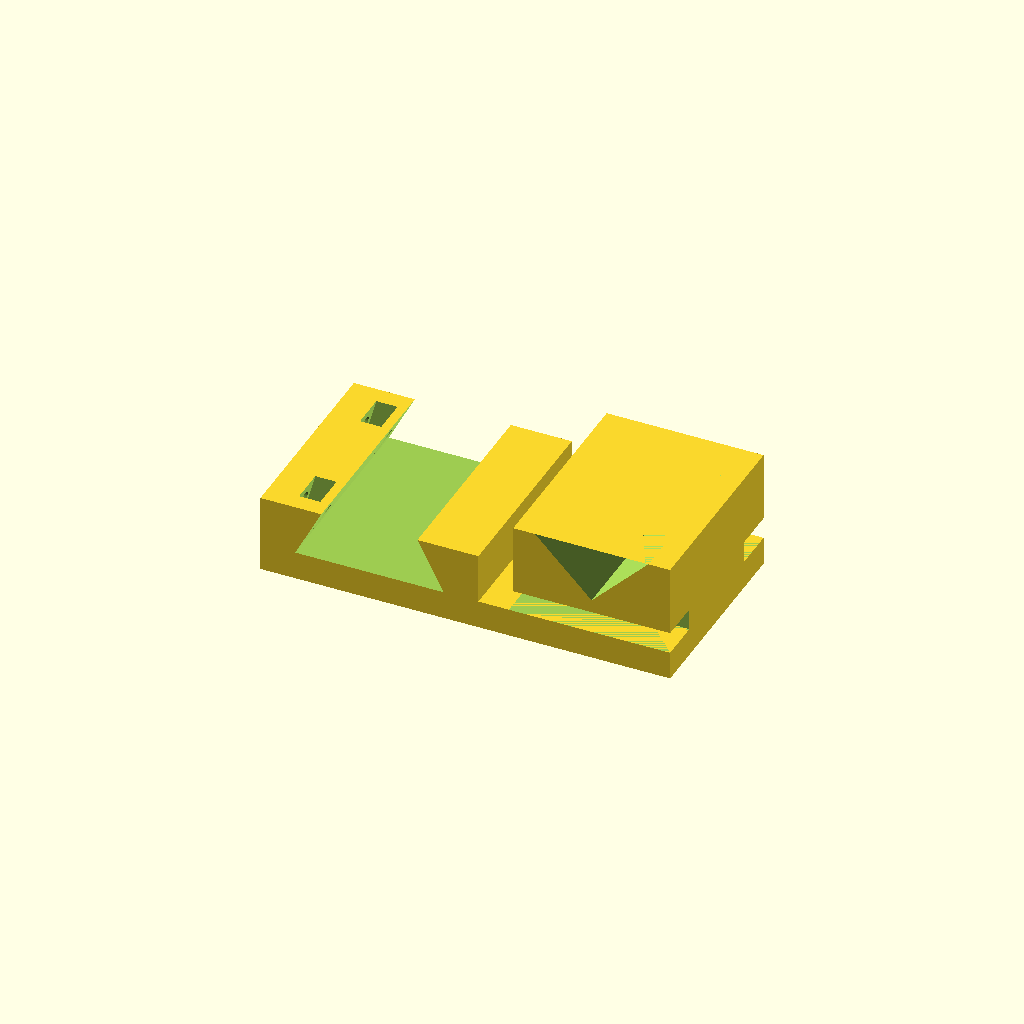
Cell 1: rendered with the file's own defaults.
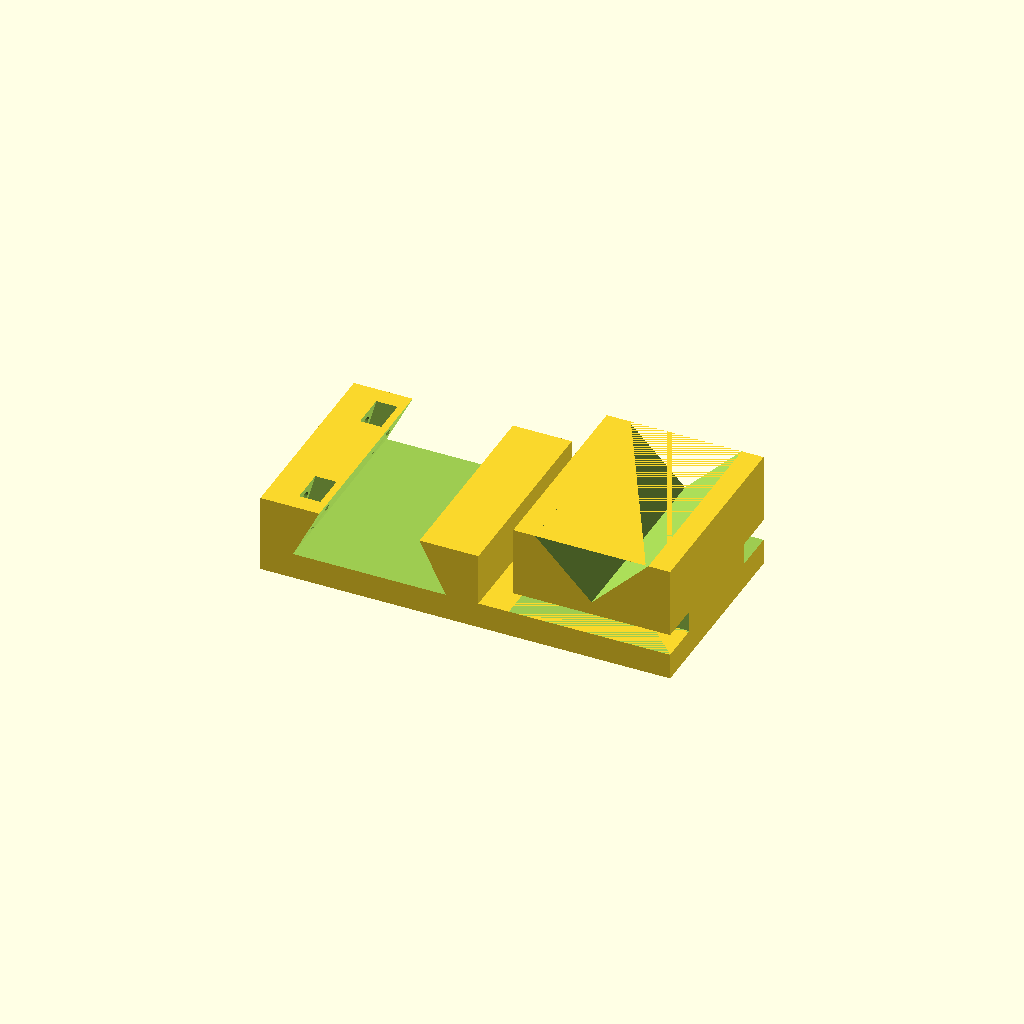
Cell 2 — channel_clearance set to 1, the other parameters unchanged.
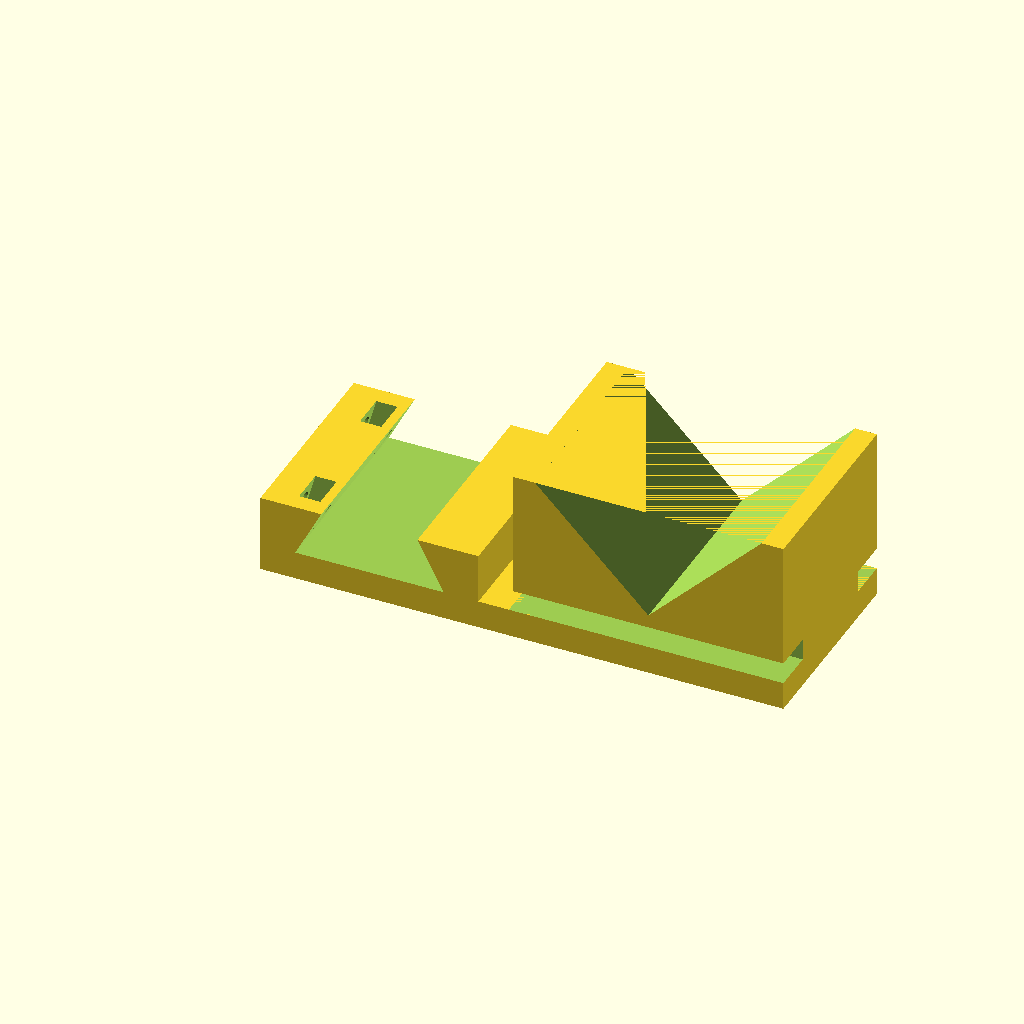
Cell 3: groove_depth = 26 (everything else at default).
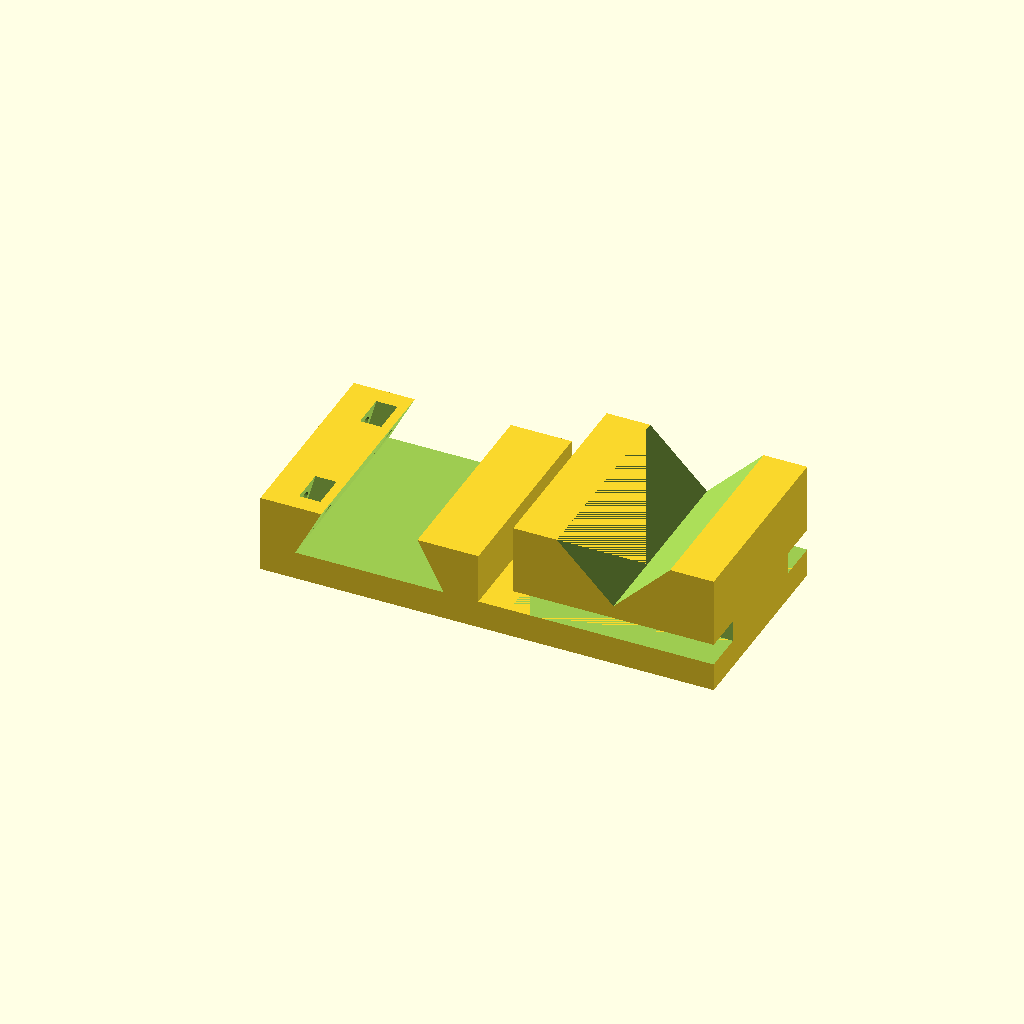
Cell 4: the same model with groove_wall = 10.
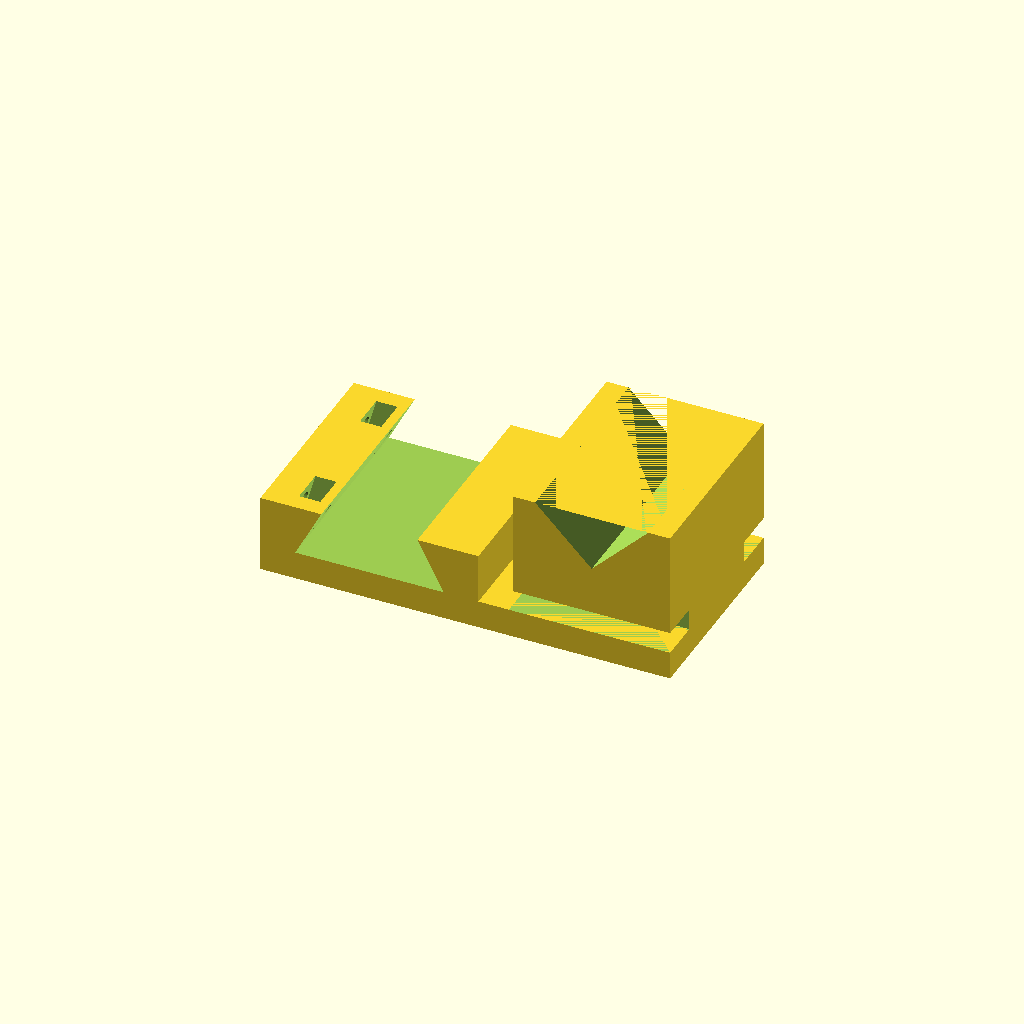
Cell 5: the same model with floor_thickness = 16.
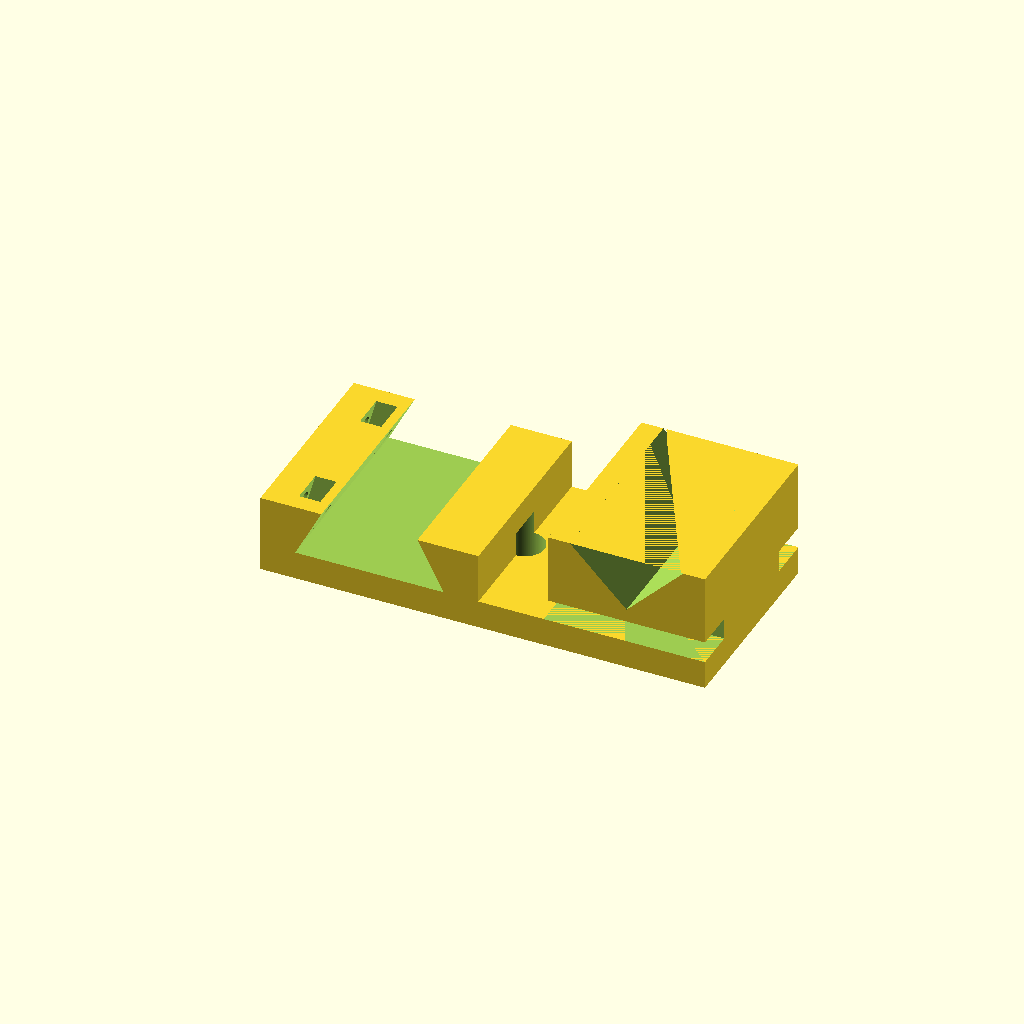
Cell 6: tie_clearance = 16 (everything else at default).
All cells are drawn from one camera (rotation 55°, 0°, 25°, orthographic, colour scheme Cornfield), so only the parameter changes between them.
The OpenSCAD source (hardware/3d_models/laser_pointer.scad):
// Copyright (C) 2026 Arun Venkataswamy
//
// This file is part of PushNav.
//
// PushNav is free software: you can redistribute it and/or modify it
// under the terms of the GNU General Public License as published by
// the Free Software Foundation, either version 3 of the License, or
// (at your option) any later version.
//
// PushNav is distributed in the hope that it will be useful, but
// WITHOUT ANY WARRANTY; without even the implied warranty of
// MERCHANTABILITY or FITNESS FOR A PARTICULAR PURPOSE. See the GNU
// General Public License for more details.
//
// You should have received a copy of the GNU General Public License
// along with PushNav. If not, see <https://www.gnu.org/licenses/>.

// ============================================================
// PushNav Laser Pointer Holder
// ============================================================
//
// 3D-printable holder for a cylindrical laser pointer, designed
// to mount on a standard telescope finder shoe via a dovetail saddle.
//
// The saddle design is derived from:
//   "Vixen style dovetail bar and saddle (for telescope mount)"
//   by rziomber — https://www.thingiverse.com/thing:4853379
//
// PRINTING:
//   Print flat in XY orientation (default, Z=0 face on bed).
//   No supports required. 0.2mm layer height, 3 perimeters, 20% infill.
//
// ASSEMBLY:
//   1. Place the laser pointer in the V-groove cradle.
//   2. Push a cable tie (or rubber band) into the front slot, bring it
//      up both sides of the block, over the laser pointer, and click shut.
//   3. Repeat for the back slot.
//   4. Slide the dovetail saddle onto the finder shoe rail.


// ============================================================
// DIMENSIONS — all values in millimeters
// ============================================================

$fn = 200;

/* Saddle body — sized for finder shoe dovetail */
saddle_size = [50, 46, 18];     // [width, length, height]

/* Dovetail channel — matches housing.scad finder shoe rail + clearance */
channel_clearance    = 0.5;
channel_bottom_width = 33 + 2 * channel_clearance;
channel_top_width    = 20 + 2 * channel_clearance;
channel_depth        = 11 + channel_clearance;

/* Extension plate — base for the V-groove cradle */
plate_thickness  = saddle_size[2] - channel_depth;   // matches saddle floor

/* V-groove laser pointer cradle */
groove_depth        = 13;        // depth of V cut from block top (mm)
groove_width        = groove_depth * 2 * tan(45);    // 90° V: 26mm
groove_wall         = 5;         // side wall thickness on each side of V
block_width         = groove_width + 2 * groove_wall;  // 36mm
floor_thickness     = 8;         // solid material below V tip
block_height        = groove_depth + floor_thickness;  // 21mm
tie_clearance       = 8;             // gap between saddle and block for zip tie routing
extension_length    = tie_clearance + block_width;   // plate ends flush with the block
block_x             = saddle_size[0] + tie_clearance;
block_length        = saddle_size[1];

// Cable tie slots — open slots cut into the front and back faces of the block.
// Push the cable tie (or rubber band) straight in from the outside; no threading.
cable_tie_slot_w    = 9.5;       // slot depth into block (Y) — fits 3.6mm standard tie
cable_tie_slot_h    = 5;         // slot height (Z)

/* 1/4-20 UNC tripod mount holes — all centred on Y, spread across X.
   Depths vary per hole to keep all holes blind (see tripod_*_depth).
   Insert/T-nut: 12mm — 6.5mm plate + 5.5mm into block floor, adequate for
   heat-set inserts (8-12mm) and T-nuts (7-9mm).
   Tap: 8mm — limited by dovetail channel wall at X=40. */
tripod_tap_dia    = 5.1;         // #7 drill size for tapping 1/4-20 UNC
tripod_insert_dia = 8.9;         // pilot hole for heat-set insert (OD ~9.5mm)
tripod_tnut_dia   = 6.0;         // barrel hole for 1/4-20 T-nut
/* Per-hole depths — kept blind (no break-through).
   Tap hole (X=40) sits inside the dovetail channel footprint; the channel
   wall at X=40 reaches Z≈10mm, so depth is limited to 8mm to stay blind.
   Insert (X=50) and T-nut (X=60) are outside the channel; 12mm is safe. */
tripod_tap_depth    = 8;         // limited by dovetail channel wall at X=40
tripod_insert_depth = 12;        // safe: X=50 outside channel, 18mm material
tripod_tnut_depth   = 12;        // safe: X=60 under block, 27.5mm material
tripod_spacing    = 15;          // X spacing between holes
tripod_y          = saddle_size[1] / 2;                              // all holes centred on Y
tripod_x_center   = saddle_size[0];          // centre of base plate
tripod_x_tap      = tripod_x_center - tripod_spacing;               // left
tripod_x_insert   = tripod_x_center;                                // centre
tripod_x_tnut     = tripod_x_center + tripod_spacing;               // right

/* Side clamping screws (M5) */
screw_diameter = 5;
nut_size       = [8.0, 4.7];    // M5 [across-flats, height]


// ============================================================
// MODULES
// ============================================================

module v_groove_block() {
    difference() {
        // Solid block sitting on top of extension plate
        translate([block_x, 0, plate_thickness])
            cube([block_width, block_length, block_height]);

        // V-groove — 90° included angle, runs full block length in Y.
        // Tip points down into block, opening faces up.
        translate([block_x + block_width / 2, -1, plate_thickness + block_height])
            rotate([-90, 0, 0])
                linear_extrude(block_length + 2)
                    polygon([
                        [-groove_width / 2, 0],
                        [ groove_width / 2, 0],
                        [0, groove_depth]
                    ]);

        // Cable tie slots — open to front and back faces.
        // Push tie / rubber band straight in; no threading required.
        // Front slot (open at Y=0)
        translate([block_x - 1, -1, plate_thickness])
            cube([block_width + 2, cable_tie_slot_w + 1, cable_tie_slot_h]);
        // Back slot (open at Y=block_length)
        translate([block_x - 1, block_length - cable_tie_slot_w, plate_thickness])
            cube([block_width + 2, cable_tie_slot_w + 1, cable_tie_slot_h]);
    }
}


module screw_insert() {
    // Hex nut pocket with insertion slot toward -X
    hull() {
        linear_extrude(height = nut_size[1], twist = 0, center = false)
            regular_polygon(6, nut_size[0] / 2 / cos(360 / (6 * 2)));
        translate([-30, -nut_size[0] / 2, 0])
            cube([nut_size[0], nut_size[0], nut_size[1]], center = false);
    }
}

module regular_polygon(order = 4, r = 1) {
    angles = [for (i = [0 : order - 1]) i * (360 / order)];
    coords = [for (th = angles) [r * cos(th), r * sin(th)]];
    polygon(coords);
}


// ============================================================
// RENDER
// ============================================================

difference() {
    union() {
        // Dovetail saddle
        cube(saddle_size, center = false);

        // Extension plate — flat chassis for laser pointer cradle
        translate([saddle_size[0], 0, 0])
            cube([extension_length, saddle_size[1], plate_thickness]);

        // V-groove cradle block with cable tie channels
        v_groove_block();
    }

    // Dovetail channel — trapezoid matching housing.scad finder shoe rail.
    // Wide at bottom (deep in saddle), narrow at top (saddle surface).
    translate([saddle_size[0] / 2, -1, saddle_size[2]])
        rotate([-90, 0, 0])
            linear_extrude(saddle_size[1] + 2)
                polygon([
                    [-channel_top_width / 2, -1],
                    [ channel_top_width / 2, -1],
                    [ channel_bottom_width / 2, channel_depth],
                    [-channel_bottom_width / 2, channel_depth]
                ]);

    // Side clamping screws — enter from left wall, angled 15 deg downward
    translate([0, saddle_size[1] / 2 - 15, 15])
        rotate([0, 105, 0]) {
            cylinder(h = 40, r = screw_diameter / 2, center = true);
            translate([0, 0, 6])
                screw_insert();
        }

    translate([0, saddle_size[1] / 2 + 15, 15])
        rotate([0, 105, 0]) {
            cylinder(h = 40, r = screw_diameter / 2, center = true);
            translate([0, 0, 6])
                screw_insert();
        }

    // 1/4-20 UNC tripod mount holes — centred on Y, spread across X.
    // Tap hole (X=40, 8mm): within channel footprint — depth limited to stay blind.
    // Insert hole (X=50, 12mm): press in a heat-set insert from below.
    // T-nut hole (X=60, 12mm): barrel hole for a T-nut installed from below.
    translate([tripod_x_tap,    tripod_y, -1]) cylinder(d = tripod_tap_dia,    h = tripod_tap_depth    + 1);
    translate([tripod_x_insert, tripod_y, -1]) cylinder(d = tripod_insert_dia, h = tripod_insert_depth + 1);
    translate([tripod_x_tnut,   tripod_y, -1]) cylinder(d = tripod_tnut_dia,   h = tripod_tnut_depth   + 1);
}
Customizer parameters (derived from the source; name, type, default, range or options):
saddle_size: vector, default [50, 46, 18]
channel_clearance: number, default 0.5
groove_depth: number, default 13
groove_wall: number, default 5
floor_thickness: number, default 8
tie_clearance: number, default 8
cable_tie_slot_w: number, default 9.5
cable_tie_slot_h: number, default 5
tripod_tap_dia: number, default 5.1
tripod_insert_dia: number, default 8.9
tripod_tnut_dia: number, default 6
tripod_tap_depth: number, default 8
tripod_insert_depth: number, default 12
tripod_tnut_depth: number, default 12
tripod_spacing: number, default 15
screw_diameter: number, default 5
nut_size: vector, default [8, 4.7]
